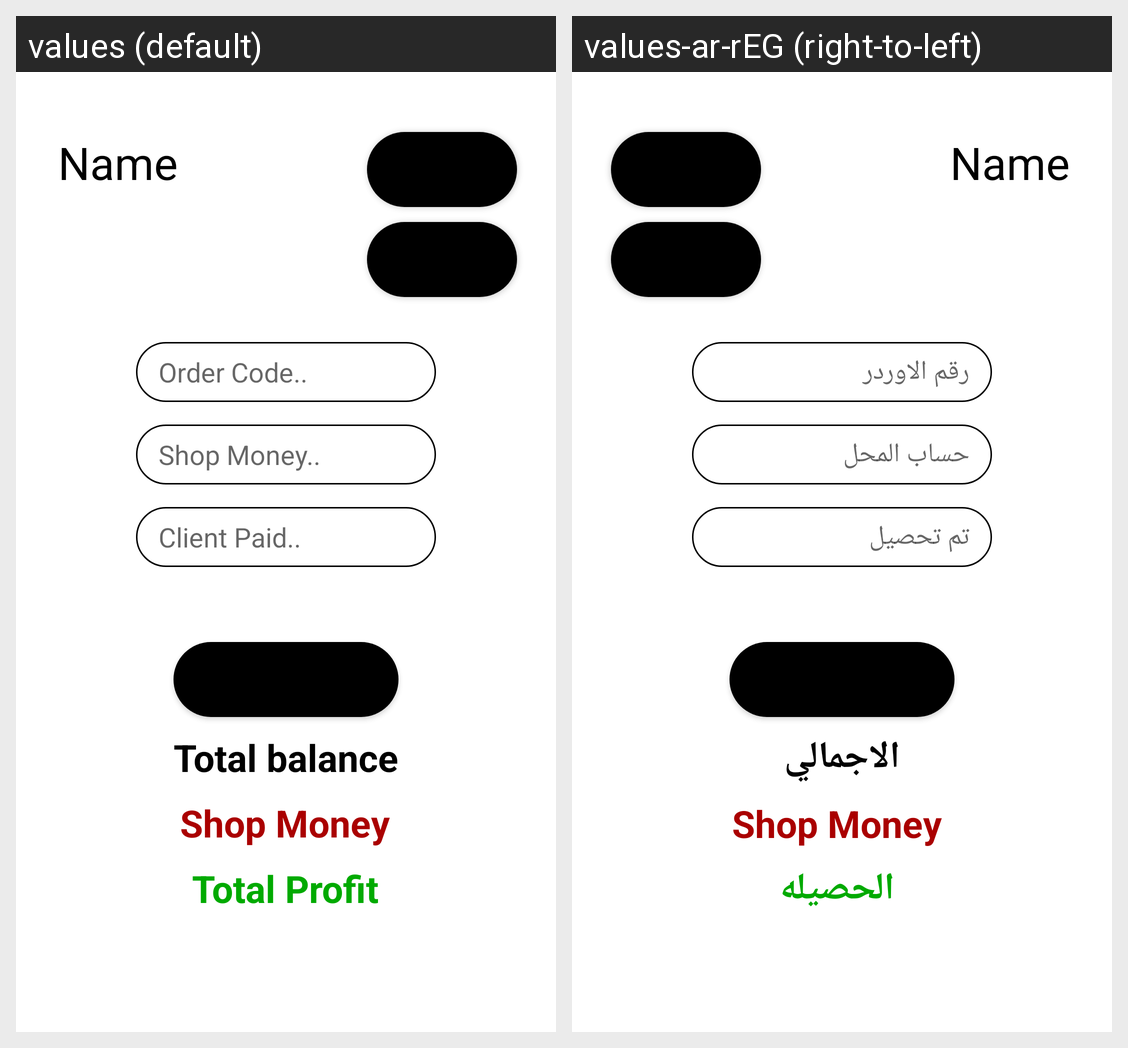

The Android screen above is rendered under two locales of the same app. Produce the string resources it draws, with the default and per-locale values.
Android screen res/layout/activity_inner.xml rendered under 2 locales, left to right: values (default), values-ar-rEG (right-to-left). Device: Nexus 5 (rendered at 1080×1920; each locale shown at half size, 540×960, under a caption strip naming it); theme Theme.M7sob.
Strings drawn on this screen, with the default value and each locale's value (text and hints the layout hard-codes, and strings that could not be matched under every locale, appear in the picture but are not listed):

logout
  values: Logout
  values-ar-rEG: خروج

days
  values: Days
  values-ar-rEG: الايام

add_order
  values: Add Order
  values-ar-rEG: اضافه

order_code
  values: Order Code..
  values-ar-rEG: رقم الاوردر

shop_money
  values: Shop Money..
  values-ar-rEG: حساب المحل

client_paid
  values: Client Paid..
  values-ar-rEG: تم تحصيل

total_balance
  values: Total balance
  values-ar-rEG: الاجمالي

total_profit
  values: Total Profit
  values-ar-rEG: الحصيله
